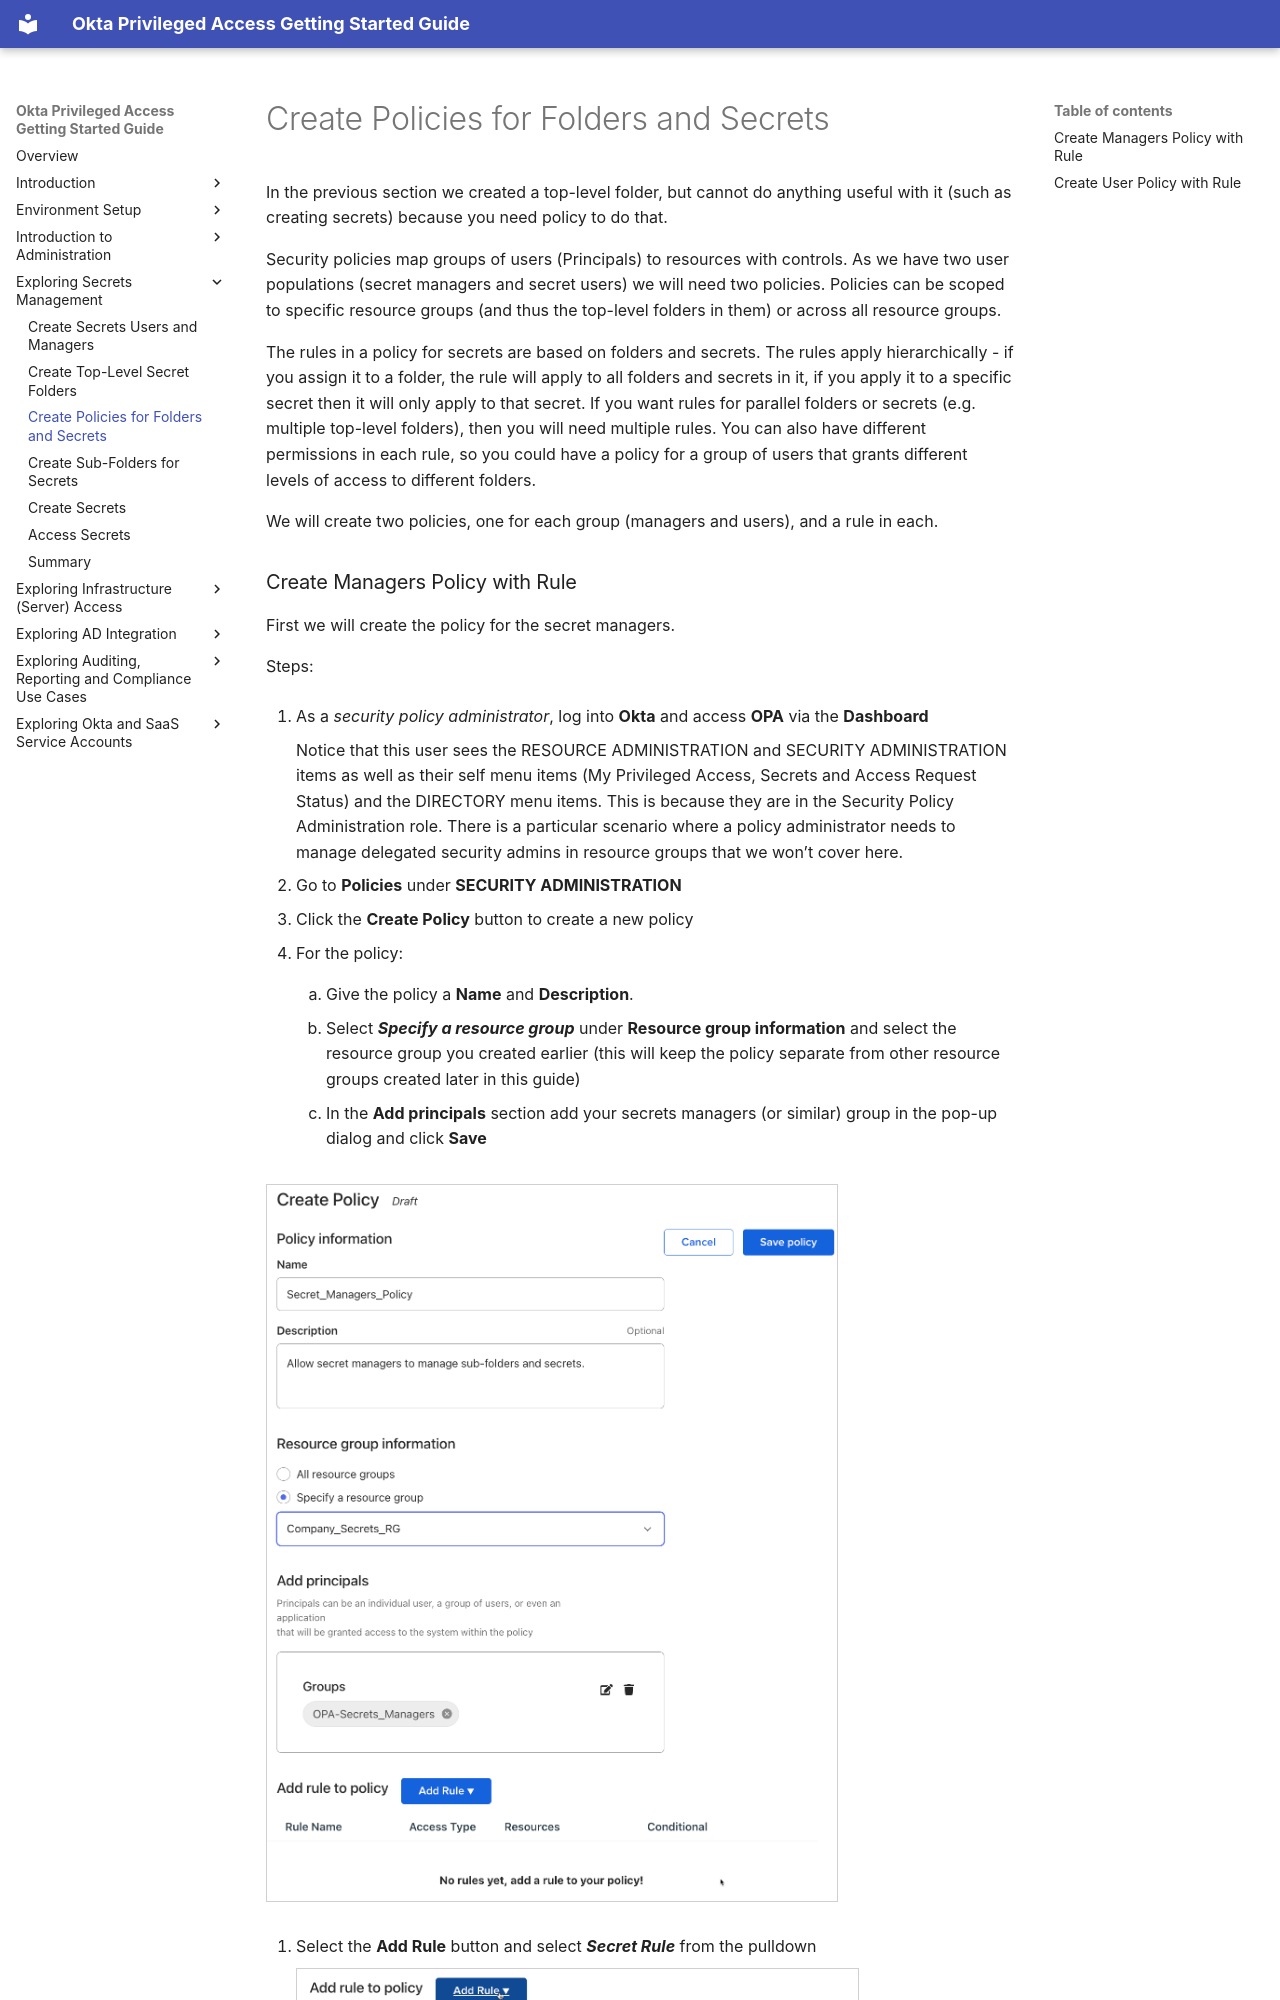

repository: davidaedwards64/opa-getting-started-guide-site · page: 04-exploring-secrets-management/03-create-policies-for-folders-and-secrets.html · generator: mkdocs

# Create Policies for Folders and Secrets

In the previous section we created a top-level folder, but cannot do
anything useful with it (such as creating secrets) because you need
policy to do that.

Security policies map groups of users (Principals) to resources with
controls. As we have two user populations (secret managers and secret
users) we will need two policies. Policies can be scoped to specific
resource groups (and thus the top-level folders in them) or across all
resource groups.

The rules in a policy for secrets are based on folders and secrets. The
rules apply hierarchically - if you assign it to a folder, the rule will
apply to all folders and secrets in it, if you apply it to a specific
secret then it will only apply to that secret. If you want rules for
parallel folders or secrets (e.g. multiple top-level folders), then you
will need multiple rules. You can also have different permissions in
each rule, so you could have a policy for a group of users that grants
different levels of access to different folders.

We will create two policies, one for each group (managers and users),
and a rule in each.
